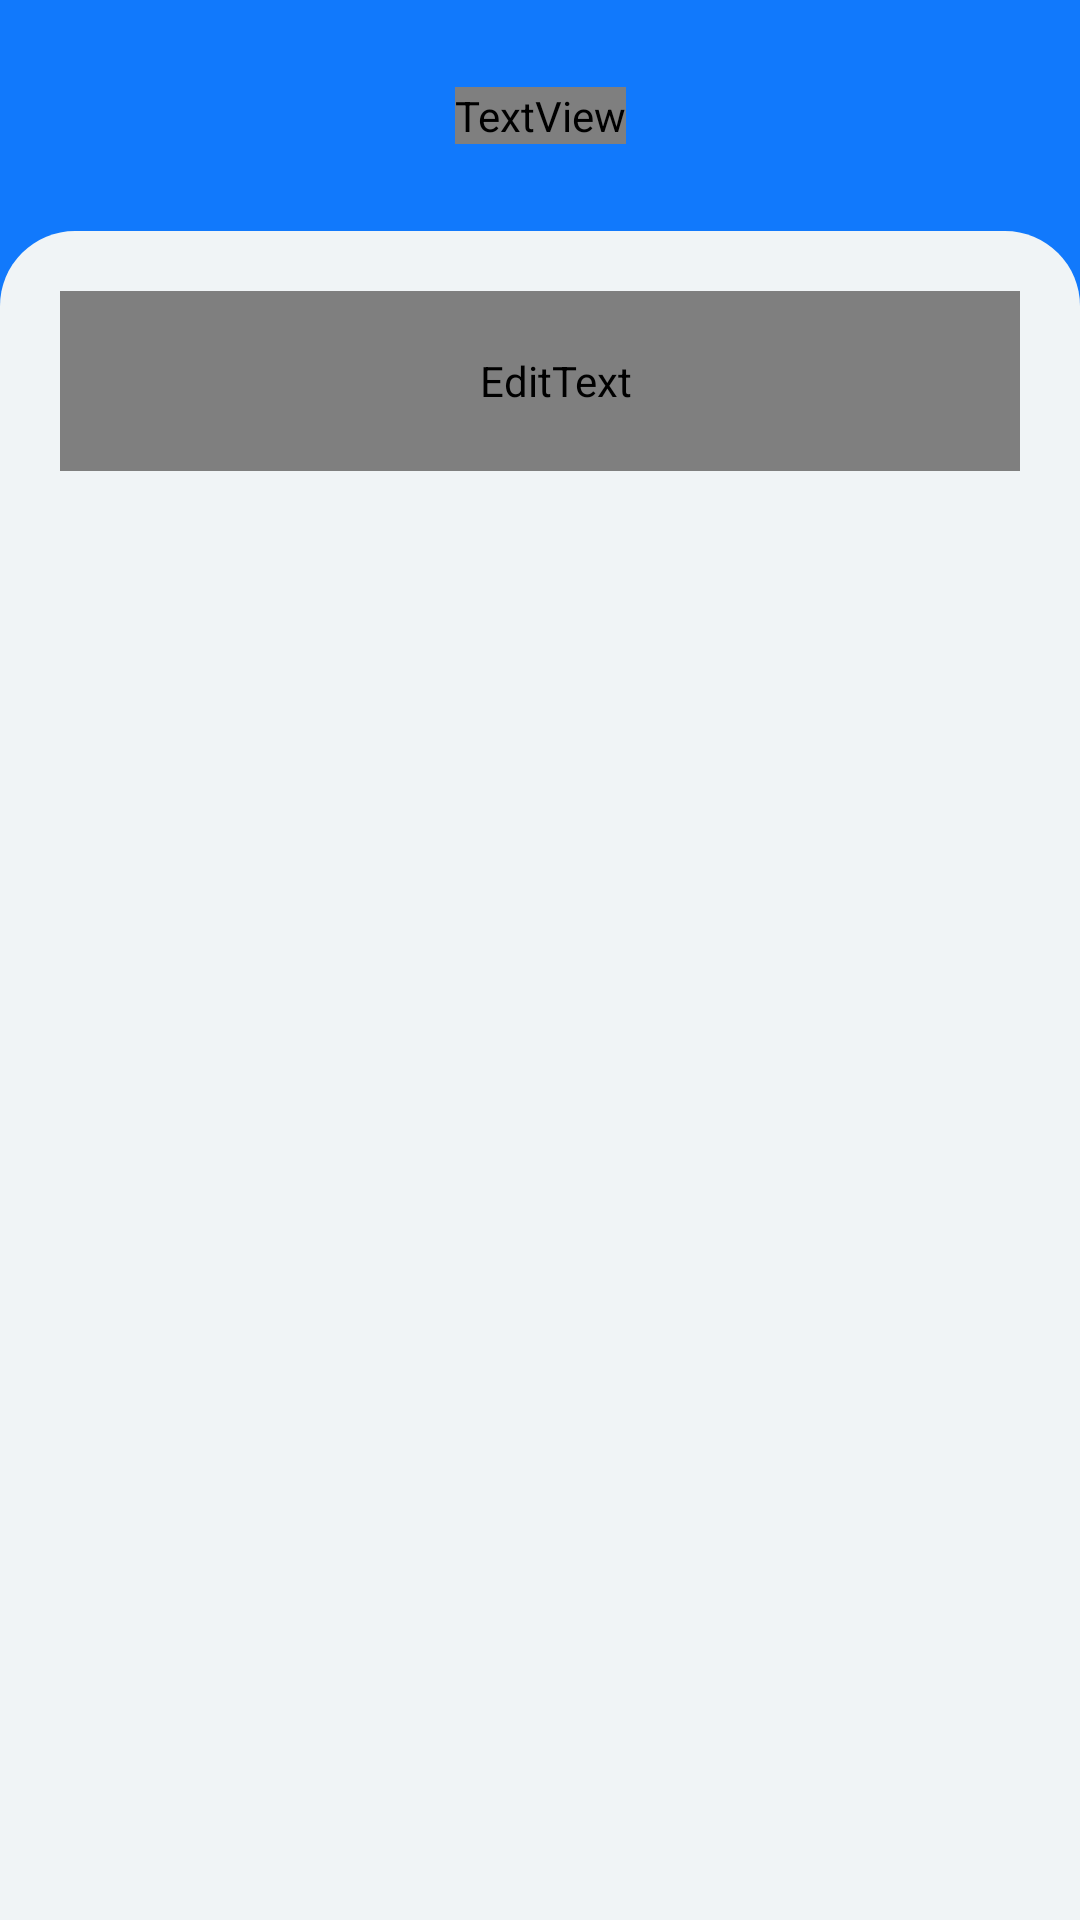

Here is an Android app screen rendered from its layout file. Give the layout XML and the strings, colors and styles it references.
<!-- AndroidManifest.xml: activity theme SplashTheme -->
<!-- res/layout/activity_main.xml -->
<?xml version="1.0" encoding="utf-8"?>

<androidx.drawerlayout.widget.DrawerLayout xmlns:android="http://schemas.android.com/apk/res/android"
    xmlns:app="http://schemas.android.com/apk/res-auto"
    xmlns:tools="http://schemas.android.com/tools"
    android:layout_width="match_parent"
    android:layout_height="match_parent"
    tools:context=".activities.MainActivity"
    android:id="@+id/drawer_layout"
    >

    <androidx.constraintlayout.widget.ConstraintLayout
        android:layout_width="match_parent"
        android:layout_height="match_parent">

        <ImageView
            android:id="@+id/i_header"
            android:layout_width="wrap_content"
            android:layout_height="wrap_content"
            android:adjustViewBounds="true"
            app:layout_constraintEnd_toEndOf="parent"
            app:layout_constraintStart_toStartOf="parent"
            app:layout_constraintTop_toTopOf="parent"
            app:srcCompat="@drawable/header" />

        <ImageView
            android:id="@+id/b_open_drawer"
            android:layout_width="60dp"
            android:layout_height="60dp"
            android:layout_marginStart="10dp"
            android:layout_marginLeft="10dp"
            android:layout_marginTop="8dp"
            android:adjustViewBounds="true"
            android:foreground="@drawable/ripple"
            android:onClick="OpenMenuClick"
            android:padding="10dp"
            app:layout_constraintStart_toStartOf="parent"
            app:layout_constraintTop_toTopOf="parent"
            app:srcCompat="@drawable/b_menu" />

        <androidx.constraintlayout.widget.ConstraintLayout
            android:id="@+id/constraintLayout"
            android:layout_width="match_parent"
            android:layout_height="0dp"
            android:layout_marginTop="9dp"
            android:background="@drawable/rectangle"
            android:visibility="visible"
            android:focusable="true"
            android:focusableInTouchMode="true"
            app:layout_constraintBottom_toBottomOf="parent"
            app:layout_constraintEnd_toEndOf="parent"
            app:layout_constraintStart_toStartOf="parent"
            app:layout_constraintTop_toBottomOf="@+id/b_open_drawer">

            <EditText
                android:id="@+id/search"
                android:layout_width="match_parent"
                android:layout_height="60dp"
                android:layout_marginStart="20dp"
                android:layout_marginLeft="20dp"
                android:layout_marginTop="20dp"
                android:layout_marginEnd="20dp"
                android:layout_marginRight="20dp"
                android:background="@drawable/search_rect"
                android:drawableLeft="@drawable/search_icon"
                android:drawablePadding="10dp"
                android:ems="10"
                android:imeOptions="actionDone"
                android:fontFamily="@font/filsonpro_medium"
                android:hint="Search for app"
                android:inputType="text"
                android:paddingLeft="10dp"
                android:paddingTop="20dp"
                android:paddingBottom="20dp"
                android:textColor="@color/text"
                android:textColorHint="@color/search"
                android:textIsSelectable="false"
                app:layout_constraintEnd_toEndOf="parent"
                app:layout_constraintStart_toStartOf="parent"
                app:layout_constraintTop_toTopOf="parent" />

            <androidx.recyclerview.widget.RecyclerView
                android:id="@+id/installedAppsList"
                android:layout_width="wrap_content"
                android:layout_height="0dp"
                android:layout_marginTop="20dp"
                android:background="@color/bg"
                android:requiresFadingEdge="horizontal|vertical"
                android:fadingEdgeLength="30dp"
                android:overScrollMode="never"
                app:layout_constraintBottom_toBottomOf="parent"
                app:layout_constraintEnd_toEndOf="parent"
                app:layout_constraintStart_toStartOf="parent"
                app:layout_constraintTop_toBottomOf="@+id/search"
                tools:listitem="@layout/app_item" />

        </androidx.constraintlayout.widget.ConstraintLayout>

        <TextView
            android:id="@+id/appName"
            android:layout_width="wrap_content"
            android:layout_height="wrap_content"
            android:fontFamily="@font/filsonpro_medium"
            android:text="IconThemer"
            android:textColor="@color/white"
            android:textSize="20dp"
            app:layout_constraintBottom_toTopOf="@+id/constraintLayout"
            app:layout_constraintEnd_toEndOf="parent"
            app:layout_constraintStart_toStartOf="parent"
            app:layout_constraintTop_toTopOf="@+id/i_header" />
    </androidx.constraintlayout.widget.ConstraintLayout>

    <androidx.coordinatorlayout.widget.CoordinatorLayout
        android:layout_width="match_parent"
        android:layout_height="match_parent"/>

    <com.google.android.material.navigation.NavigationView
        android:id="@+id/nav_view"
        android:layout_width="wrap_content"
        android:layout_height="match_parent"
        android:layout_gravity="start"
        android:background="@color/nav_bar_bg"
        app:headerLayout="@layout/nav_header_layout"
        app:itemIconSize="40dp"
        app:itemIconTint="@color/white"
        app:itemTextAppearance="@style/NavBarText"
        app:itemTextColor="@color/white"
        app:menu="@menu/nav_menu" />

</androidx.drawerlayout.widget.DrawerLayout>
<!-- res/layout/app_item.xml (included above) -->
<?xml version="1.0" encoding="utf-8"?>

<LinearLayout xmlns:android="http://schemas.android.com/apk/res/android"
    xmlns:app="http://schemas.android.com/apk/res-auto"
    android:layout_width="80dp"
    android:layout_height="100dp"
    android:layout_marginStart="5dp"
    android:layout_marginLeft="5dp"
    android:layout_marginEnd="5dp"
    android:layout_marginRight="5dp"
    android:layout_marginBottom="10dp"
    android:background="@drawable/app_rect"
    android:foreground="@drawable/installed_app_ripple"
    android:gravity="center"
    android:orientation="horizontal"
    android:padding="5dp">

    <androidx.constraintlayout.widget.ConstraintLayout
        android:layout_width="match_parent"
        android:layout_height="match_parent"
        android:layout_weight="1">

        <ImageView
            android:id="@+id/app_icon"
            android:layout_width="wrap_content"
            android:layout_height="wrap_content"
            android:layout_weight="1"
            app:layout_constraintBottom_toTopOf="@+id/info_text"
            app:layout_constraintEnd_toEndOf="parent"
            app:layout_constraintStart_toStartOf="parent"
            app:layout_constraintTop_toTopOf="parent"
            app:srcCompat="@android:drawable/sym_def_app_icon" />

        <TextView
            android:id="@+id/info_text"
            android:layout_width="match_parent"
            android:layout_height="wrap_content"
            android:ellipsize="end"
            android:gravity="center"
            android:maxLength="12"
            android:maxLines="1"
            app:layout_constraintBottom_toBottomOf="parent"
            app:layout_constraintEnd_toEndOf="parent"
            app:layout_constraintStart_toStartOf="parent" />
    </androidx.constraintlayout.widget.ConstraintLayout>

</LinearLayout>
<!-- res/layout/nav_header_layout.xml (included above) -->
<?xml version="1.0" encoding="utf-8"?>

<androidx.constraintlayout.widget.ConstraintLayout xmlns:android="http://schemas.android.com/apk/res/android"
    xmlns:app="http://schemas.android.com/apk/res-auto"
    xmlns:tools="http://schemas.android.com/tools"
    android:layout_width="match_parent"
    android:layout_height="77dp"
    android:background="@color/nav_bar_dark">

    <ImageView
        android:id="@+id/b_close_drawer"
        android:layout_width="60dp"
        android:layout_height="60dp"
        android:layout_marginStart="10dp"
        android:layout_marginLeft="10dp"
        android:adjustViewBounds="true"
        android:foreground="@drawable/ripple"
        android:onClick="CloseMenuClick"
        android:padding="10dp"
        app:layout_constraintBottom_toBottomOf="parent"
        app:layout_constraintStart_toStartOf="parent"
        app:layout_constraintTop_toTopOf="parent"
        app:srcCompat="@drawable/b_menu" />
</androidx.constraintlayout.widget.ConstraintLayout>
<!-- resources referenced by this layout -->
<resources>
  <color name="bg">#f0f4f6</color>
  <color name="nav_bar_bg">#1e7ef9</color>
  <color name="nav_bar_dark">#1560e6</color>
  <color name="search">#b2adbb</color>
  <color name="text">#233140</color>
  <color name="white">#FFFFFFFF</color>
  <!-- drawable app_rect (drawable) -->
  <shape xmlns:android="http://schemas.android.com/apk/res/android"
      android:shape="rectangle">
  
      <solid android:color="@android:color/white" />
  
      <corners android:radius="15dp" />
  
  </shape>
  <!-- drawable b_menu: png bitmap (drawable, 1334 bytes) -->
  <!-- drawable header: png bitmap (drawable, 41068 bytes) -->
  <!-- drawable installed_app_ripple (drawable) -->
  <?xml version="1.0" encoding="utf-8"?>
  
  <ripple
      xmlns:android="http://schemas.android.com/apk/res/android"
      android:color="@color/bg" />
  <!-- drawable rectangle (drawable) -->
  <shape xmlns:android="http://schemas.android.com/apk/res/android"
      android:shape="rectangle">
  
      <solid android:color="@color/bg" />
  
      <corners
          android:topRightRadius="25dp"
          android:topLeftRadius="25dp"/>
  
  </shape>
  <!-- drawable ripple (drawable) -->
  <?xml version="1.0" encoding="utf-8"?>
  
  <ripple xmlns:android="http://schemas.android.com/apk/res/android"
      android:color="@color/nav_ripple">
      <item android:id="@android:id/mask">
          <shape android:shape="rectangle">
              <solid android:color="?android:colorPrimary"/>
              <corners android:radius="16dp" />
          </shape>
          <color android:color="@color/white"/>
      </item>
  </ripple>
  <!-- drawable search_icon (drawable) -->
  <?xml version="1.0" encoding="utf-8"?>
  
  <layer-list xmlns:android="http://schemas.android.com/apk/res/android" >
  
      <item
          android:drawable="@drawable/i_search"
          android:width="40dp"
          android:height="40dp"
          />
  
  </layer-list >
  <!-- drawable search_rect (drawable) -->
  <shape xmlns:android="http://schemas.android.com/apk/res/android"
      android:shape="rectangle">
  
      <solid android:color="@color/secondary_bg" />
  
      <corners android:radius="16dp" />
  
  </shape>
  <style name="NavBarText">
          <item name="android:textSize">16sp</item>
          <item name="android:fontFamily">@font/filsonpro_regular</item>
      </style>
  <style name="SplashTheme" parent="Theme.AppCompat.Light.NoActionBar">
          <item name="android:windowNoTitle">true</item>
          <item name="android:windowBackground">@drawable/splash_screen</item>
          
          <item name="colorPrimary">@color/purple_500</item>
          <item name="colorPrimaryVariant">@color/black</item>
          <item name="colorOnPrimary">@color/white</item>
          
          <item name="colorSecondary">@color/teal_200</item>
          <item name="colorSecondaryVariant">@color/teal_700</item>
          <item name="colorOnSecondary">@color/black</item>
          
          <item name="android:statusBarColor" tools:targetApi="l">?attr/colorPrimaryVariant</item>
          <item name="listPreferredItemHeightSmall">60dp</item>
      </style>
  <color name="nav_ripple">#1560a1</color>
  <!-- drawable i_search: png bitmap (drawable, 2560 bytes) -->
  <color name="secondary_bg">#e8ebf0</color>
  <!-- drawable splash_screen (drawable) -->
  <?xml version="1.0" encoding="utf-8"?>
  
  <layer-list xmlns:android="http://schemas.android.com/apk/res/android"
      android:opacity="opaque">
      <item android:drawable="@color/black" />
  
      <item
  
          android:gravity="fill"
          >
          <bitmap
              android:gravity="fill"
              android:src="@drawable/splash" />
      </item>
  
  </layer-list>
  <color name="purple_500">#1560e6</color>
  <color name="black">#FF000000</color>
  <color name="teal_200">#FF03DAC5</color>
  <color name="teal_700">#FF018786</color>
  <!-- drawable splash: png bitmap (drawable, 160131 bytes) -->
</resources>
